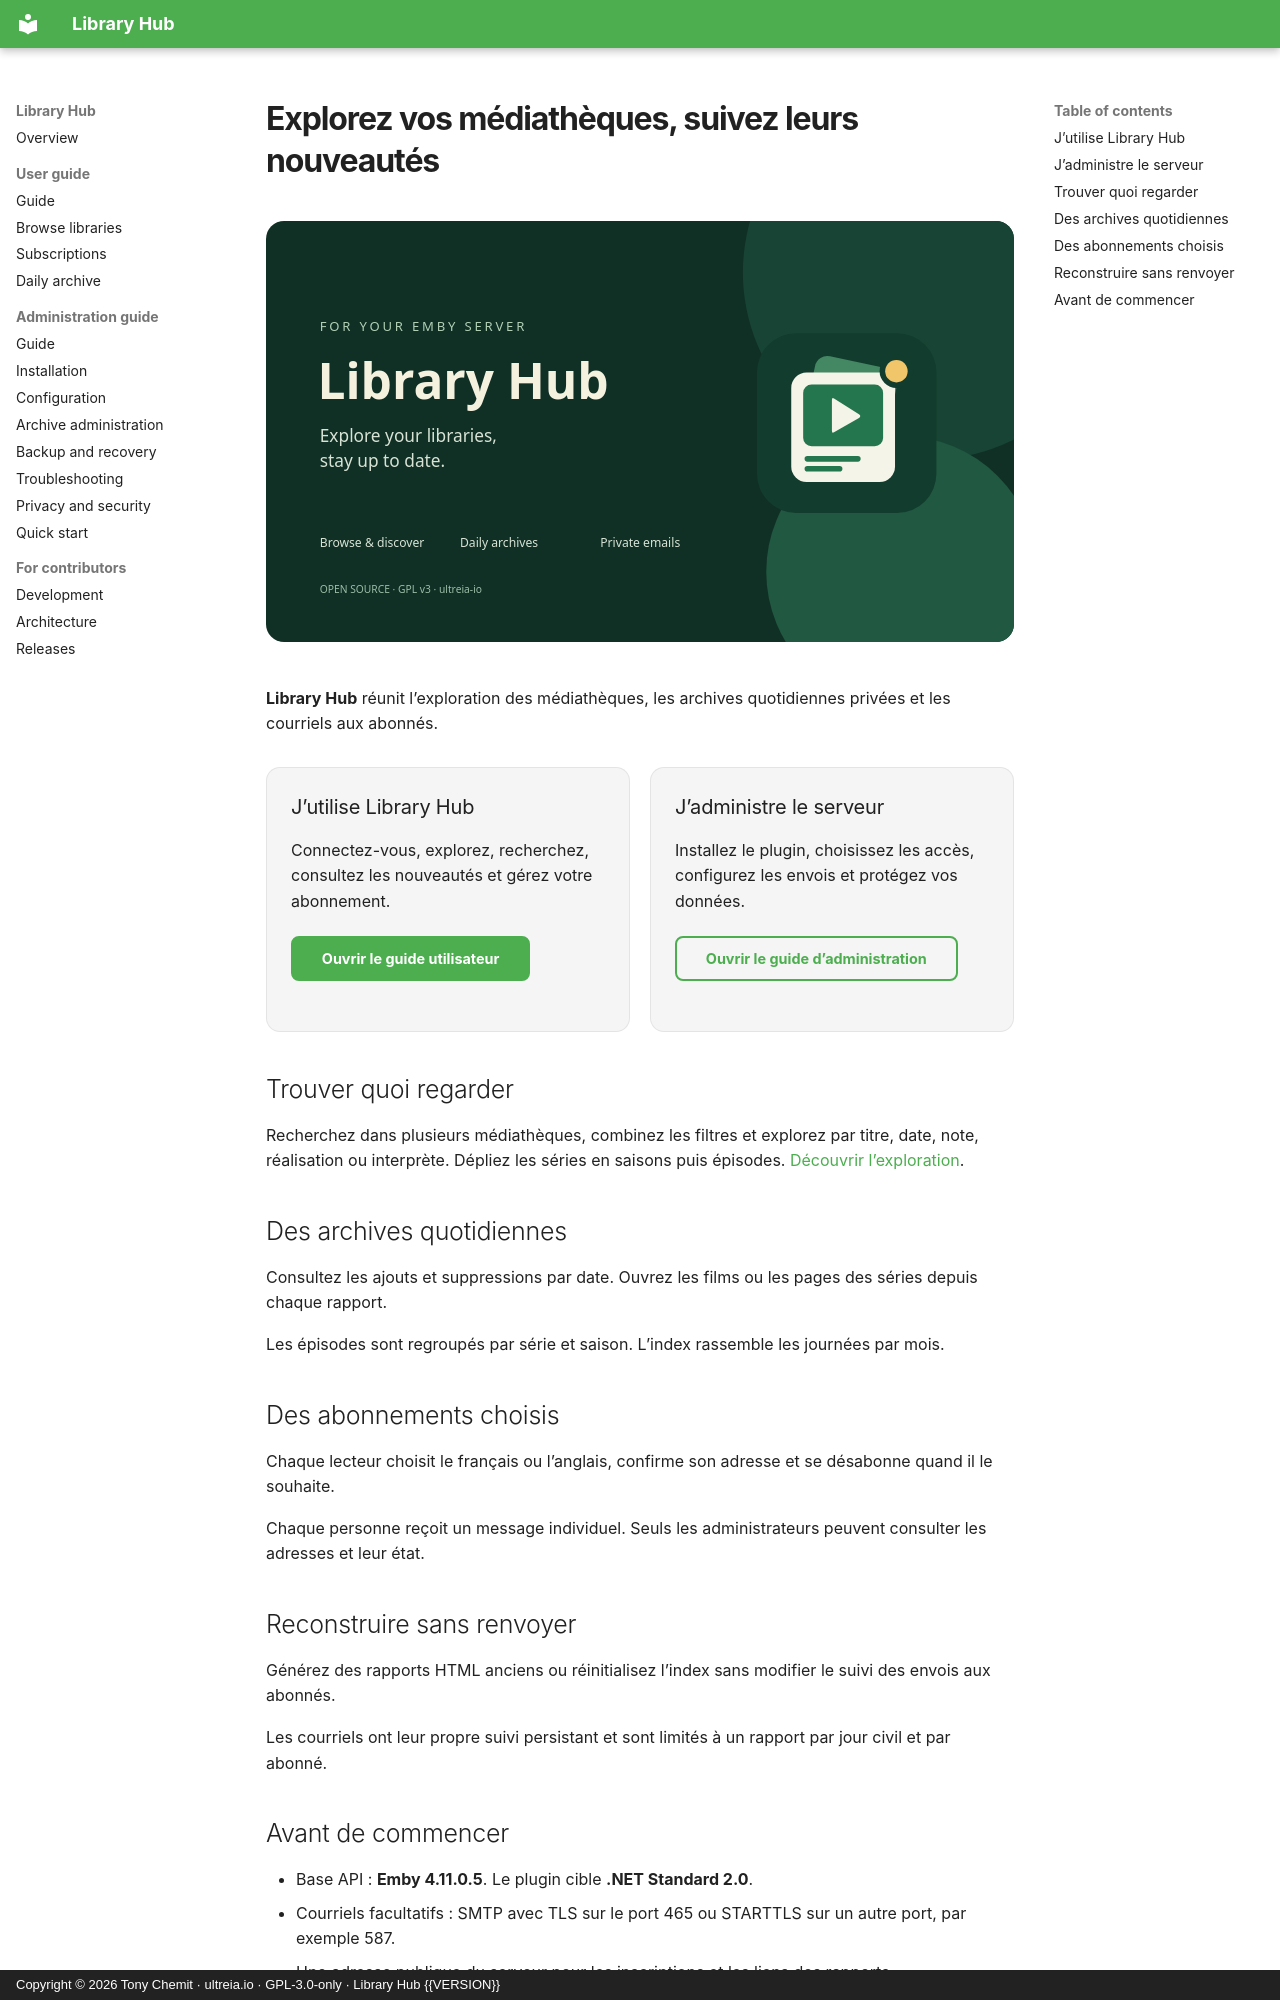

repository: ultreia-io/emby-library-hub · page: index.fr/index.html · generator: mkdocs · copyright: Copyright © 2026 Tony Chemit · ultreia.io · GPL-3.0-only · Library Hub {{VERSION}}

# Explorez vos médiathèques, suivez leurs nouveautés

![Library Hub](assets/banner.svg)

**Library Hub** réunit l’exploration des médiathèques, les archives quotidiennes privées et les courriels aux abonnés.

<div class="guide-paths" markdown>

<div class="guide-path" markdown>

### J’utilise Library Hub

Connectez-vous, explorez, recherchez, consultez les nouveautés et gérez votre abonnement.

[Ouvrir le guide utilisateur](user-guide.md){ .md-button .md-button--primary }

</div>

<div class="guide-path" markdown>

### J’administre le serveur

Installez le plugin, choisissez les accès, configurez les envois et protégez vos données.

[Ouvrir le guide d’administration](administration.md){ .md-button }

</div>

</div>

## Trouver quoi regarder

Recherchez dans plusieurs médiathèques, combinez les filtres et explorez par titre, date, note, réalisation ou interprète.
Dépliez les séries en saisons puis épisodes. [Découvrir l’exploration](browse.md).

## Des archives quotidiennes

Consultez les ajouts et suppressions par date. Ouvrez les films ou les pages des séries depuis chaque rapport.

Les épisodes sont regroupés par série et saison. L’index rassemble les journées par mois.

## Des abonnements choisis

Chaque lecteur choisit le français ou l’anglais, confirme son adresse et se désabonne quand il le souhaite.

Chaque personne reçoit un message individuel. Seuls les administrateurs peuvent consulter les adresses et leur état.

## Reconstruire sans renvoyer

Générez des rapports HTML anciens ou réinitialisez l’index sans modifier le suivi des envois aux abonnés.

Les courriels ont leur propre suivi persistant et sont limités à un rapport par jour civil et par abonné.
